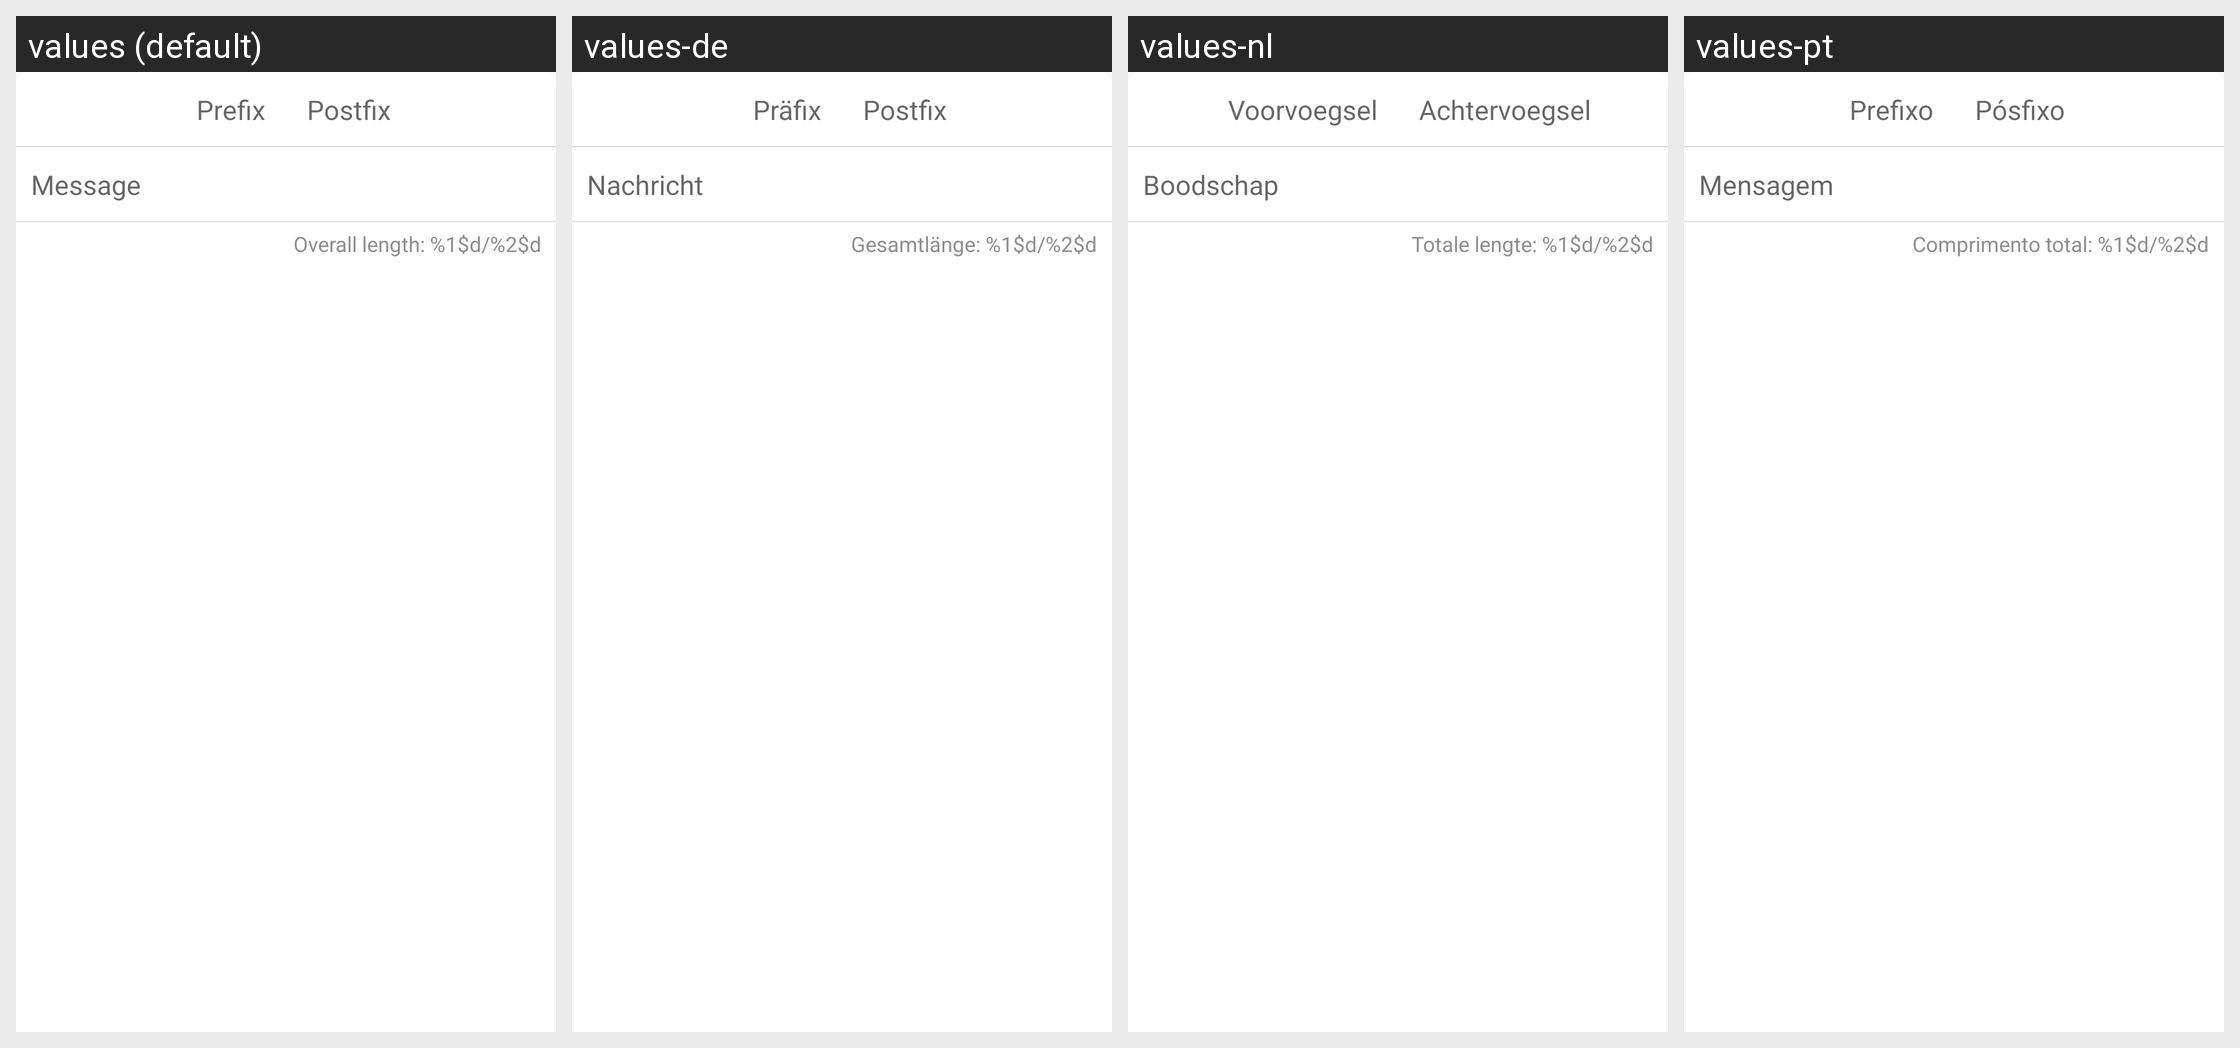

The Android screen above is rendered under several locales of the same app. Produce the string resources it draws, with the default and per-locale values.
Android screen res/layout/fragment_invoice_message_dialog.xml rendered under 4 locales, left to right: values (default), values-de, values-nl, values-pt. Device: Nexus 5 (rendered at 1080×1920; each locale shown at half size, 540×960, under a caption strip naming it); theme AppTheme.
Other locales in the repository, not shown: values-es, values-fi, values-fr, values-hr, values-in, values-it, values-ja, values-ko, values-lt, values-pl, values-ru, values-zh.
Strings drawn on this screen, with the default value and each locale's value (text and hints the layout hard-codes, and strings that could not be matched under every locale, appear in the picture but are not listed):

input_hint_invoice_prefix
  values: Prefix
  values-de: Präfix
  values-nl: Voorvoegsel
  values-pt: Prefixo

input_hint_invoice_postfix
  values: Postfix
  values-de: Postfix
  values-nl: Achtervoegsel
  values-pt: Pósfixo

input_hint_invoice_message
  values: Message
  values-de: Nachricht
  values-nl: Boodschap
  values-pt: Mensagem

label_invoice_message_overall_length
  values: Overall length: %1$d/%2$d
  values-de: Gesamtlänge: %1$d/%2$d
  values-nl: Totale lengte: %1$d/%2$d
  values-pt: Comprimento total: %1$d/%2$d
